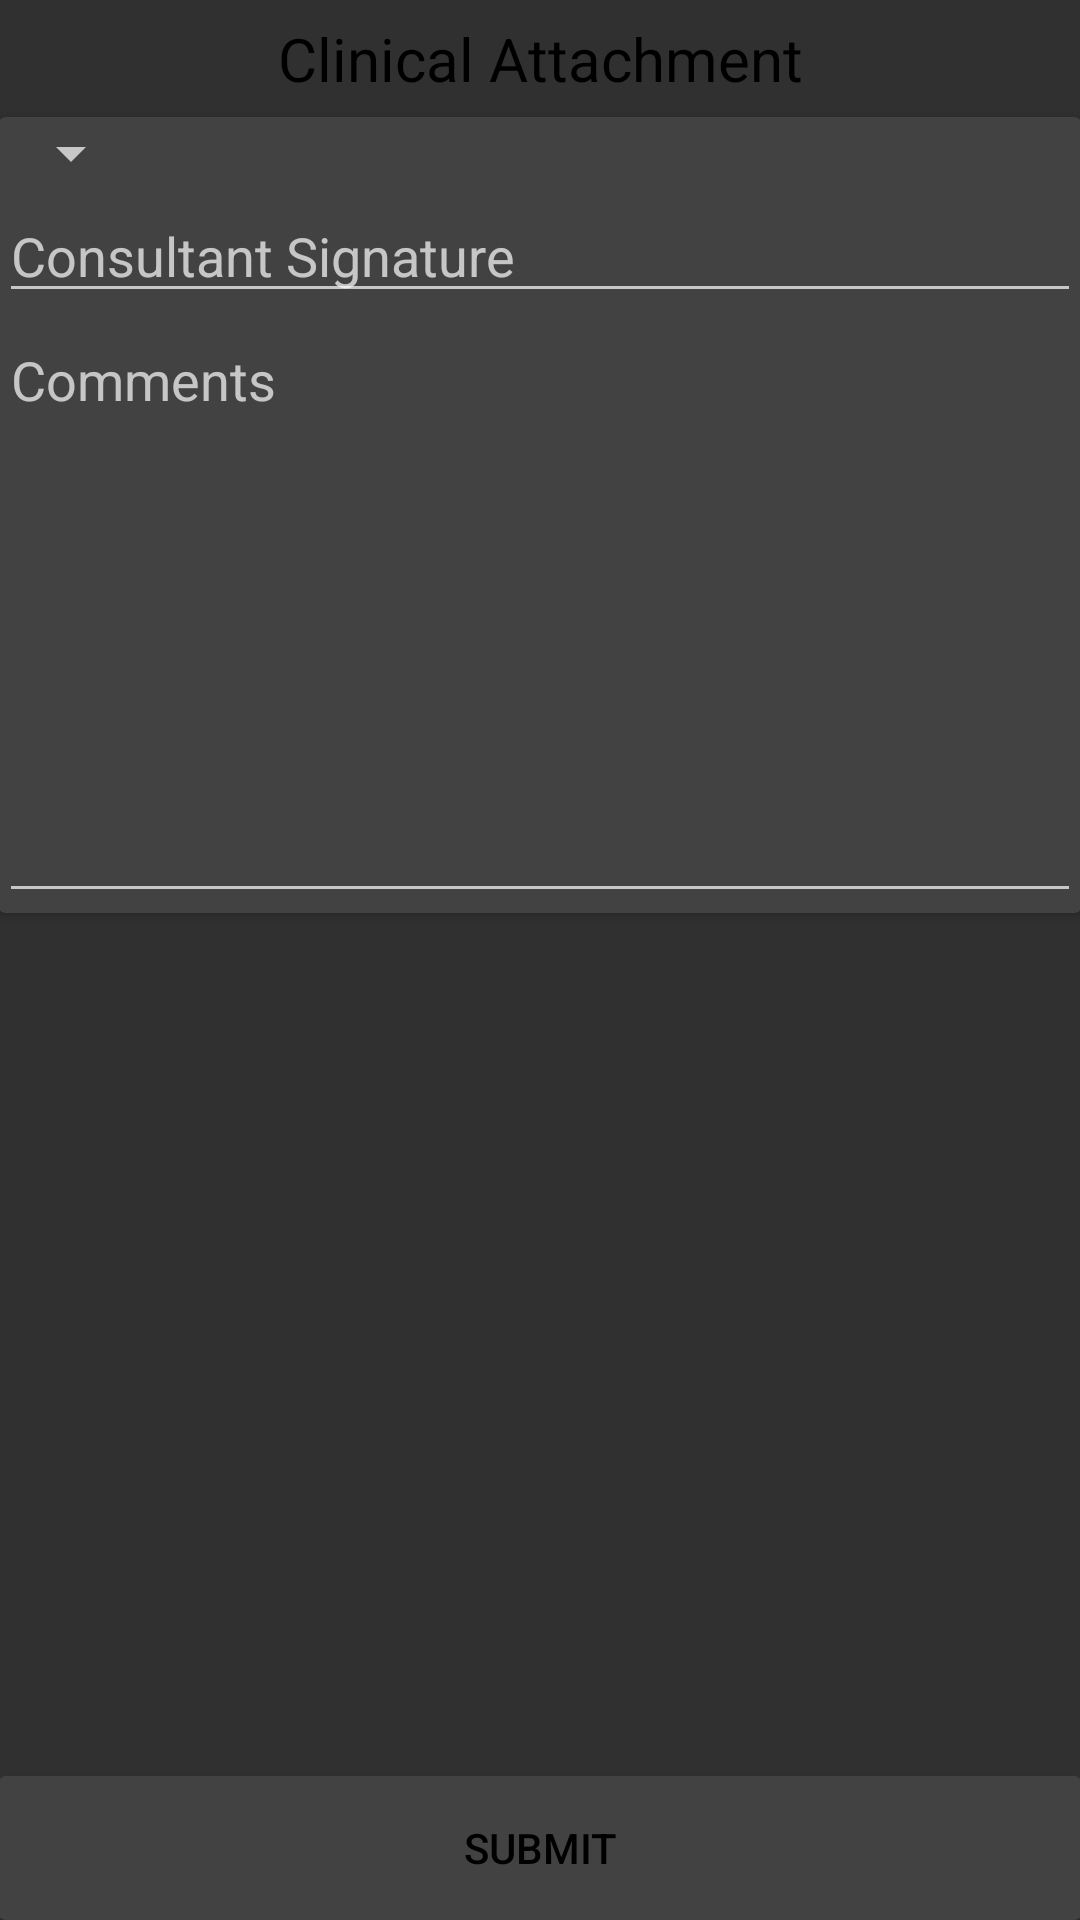

Produce the Android XML layout that renders to this screen, including the resource entries it uses.
<!-- AndroidManifest.xml: application theme AppTheme -->
<!-- res/layout/record_attendance_clinical.xml -->
<LinearLayout xmlns:android="http://schemas.android.com/apk/res/android"
              xmlns:tools="http://schemas.android.com/tools"
              android:layout_width="fill_parent"
              android:layout_height="fill_parent"
              android:orientation="vertical"
              android:paddingBottom="@dimen/activity_vertical_margin"
              android:paddingLeft="@dimen/activity_horizontal_margin"
              android:paddingRight="@dimen/activity_horizontal_margin"
              android:paddingTop="@dimen/activity_vertical_margin"
              tools:context="com.example.android_project.AttendanceMenu">

    <TextView
        android:id="@+id/attendance"
        android:layout_width="match_parent"
        android:layout_height="wrap_content"
        android:gravity="center"
        android:text="@string/clinicalAttachment"
        android:textSize="20sp"
        />

    <android.support.v7.widget.CardView
        android:layout_width="fill_parent"
        android:layout_height="wrap_content"
        >

        <LinearLayout
            android:layout_width="fill_parent"
            android:layout_height="wrap_content"
            android:orientation="vertical">

            <Spinner
                android:id="@+id/weekSpinner"
                android:layout_width="wrap_content"
                android:layout_height="wrap_content"
                android:layout_alignParentTop="true"
                android:layout_centerHorizontal="true"/>

            <EditText
                android:id="@+id/consultantSig"
                android:layout_width="match_parent"
                android:layout_height="wrap_content"
                android:hint="@string/consultantSig"
                />

            <EditText
                android:id="@+id/consultComments"
                android:layout_width="match_parent"
                android:layout_height="200dp"
                android:layout_weight=".95"
                android:gravity="top|left"
                android:hint="@string/comments"
                android:inputType="textMultiLine"
                />

        </LinearLayout>
    </android.support.v7.widget.CardView>

    <View
        android:layout_width="fill_parent"
        android:layout_height="0dp"
        android:layout_weight=".5"/>

    <android.support.v7.widget.CardView
        android:layout_width="fill_parent"
        android:layout_height="wrap_content">

        <Button
            android:id="@+id/recordAttendanceClinical"
            style="?android:attr/borderlessButtonStyle"
            android:layout_width="match_parent"
            android:layout_height="wrap_content"
            android:ems="10"
            android:gravity="center"
            android:text="Submit"
            />
    </android.support.v7.widget.CardView>

</LinearLayout>
<!-- resources referenced by this layout -->
<resources>
  <string name="clinicalAttachment">Clinical Attachment</string>
  <string name="comments">Comments</string>
  <string name="consultantSig">Consultant Signature</string>
  <style name="AppTheme" parent="AppBaseTheme">
          <item name="android:textColor">#000000</item>
          <item name="colorPrimary">@color/accent_material_dark</item>
          <item name="android:textViewStyle">@style/MyTextViewStyle</item>
  
  
          
          <item name="colorPrimaryDark">@color/material_blue_grey_800</item>
  
      </style>
  <style name="AppBaseTheme" parent="Theme.AppCompat">
          
      </style>
  <style name="MyTextViewStyle" parent="android:Widget.TextView">
          <item name="android:textStyle">normal</item>
          <item name="android:padding">6dp</item>
      </style>
</resources>
